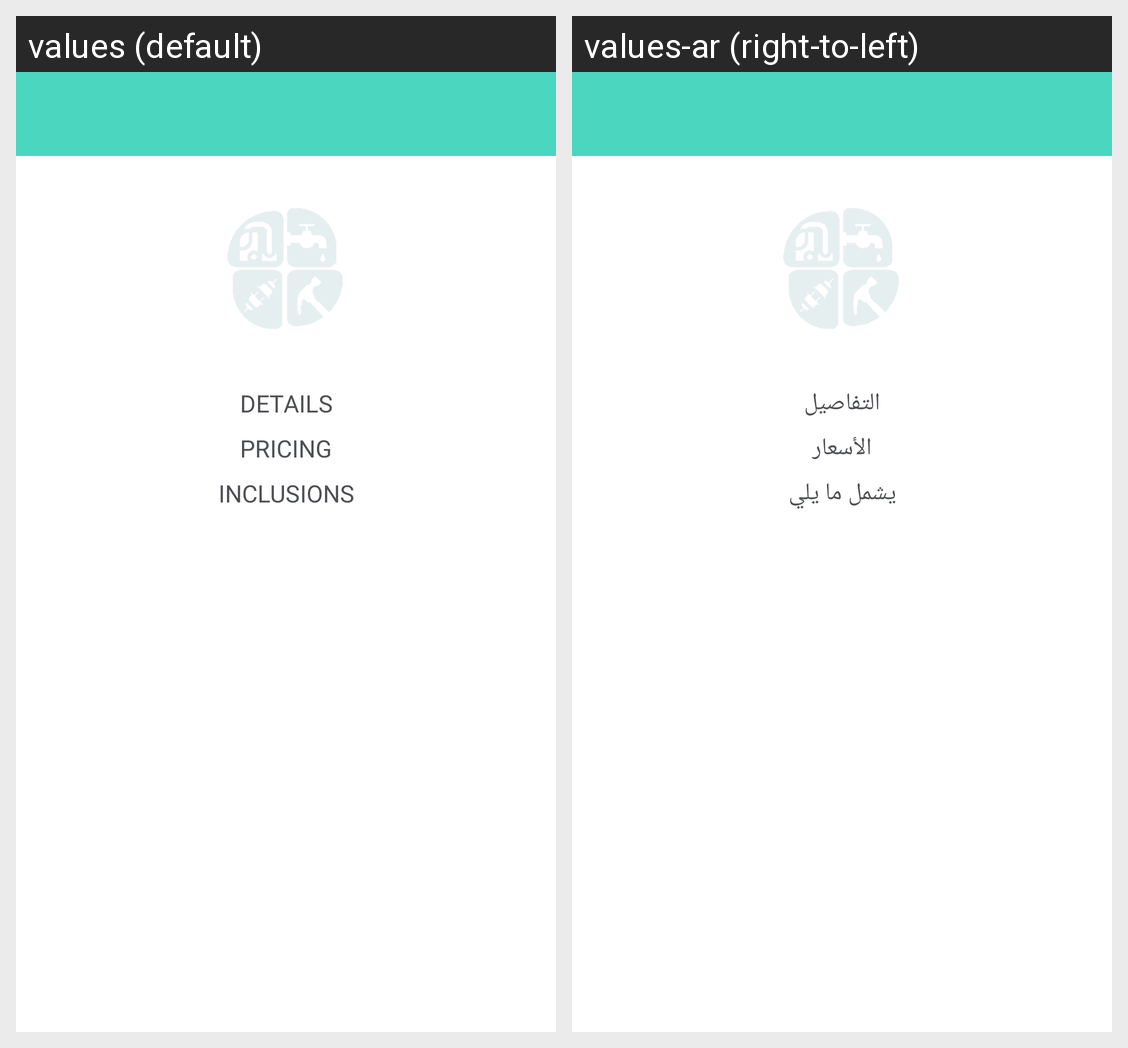

Here is an Android app screen in its default locale and in the app's own translations. Write out the translated-string differences for the strings that appear on this screen.
Android screen res/layout/fragment_fr_servicedetail.xml rendered under 2 locales, left to right: values (default), values-ar (right-to-left). Device: Nexus 5 (rendered at 1080×1920; each locale shown at half size, 540×960, under a caption strip naming it); theme AppTheme.
Strings drawn on this screen, with the default value and each locale's value (text and hints the layout hard-codes, and strings that could not be matched under every locale, appear in the picture but are not listed):

details
  values: DETAILS
  values-ar: التفاصيل

pricing
  values: PRICING
  values-ar: الأسعار

inclusions
  values: INCLUSIONS
  values-ar: يشمل ما يلي
